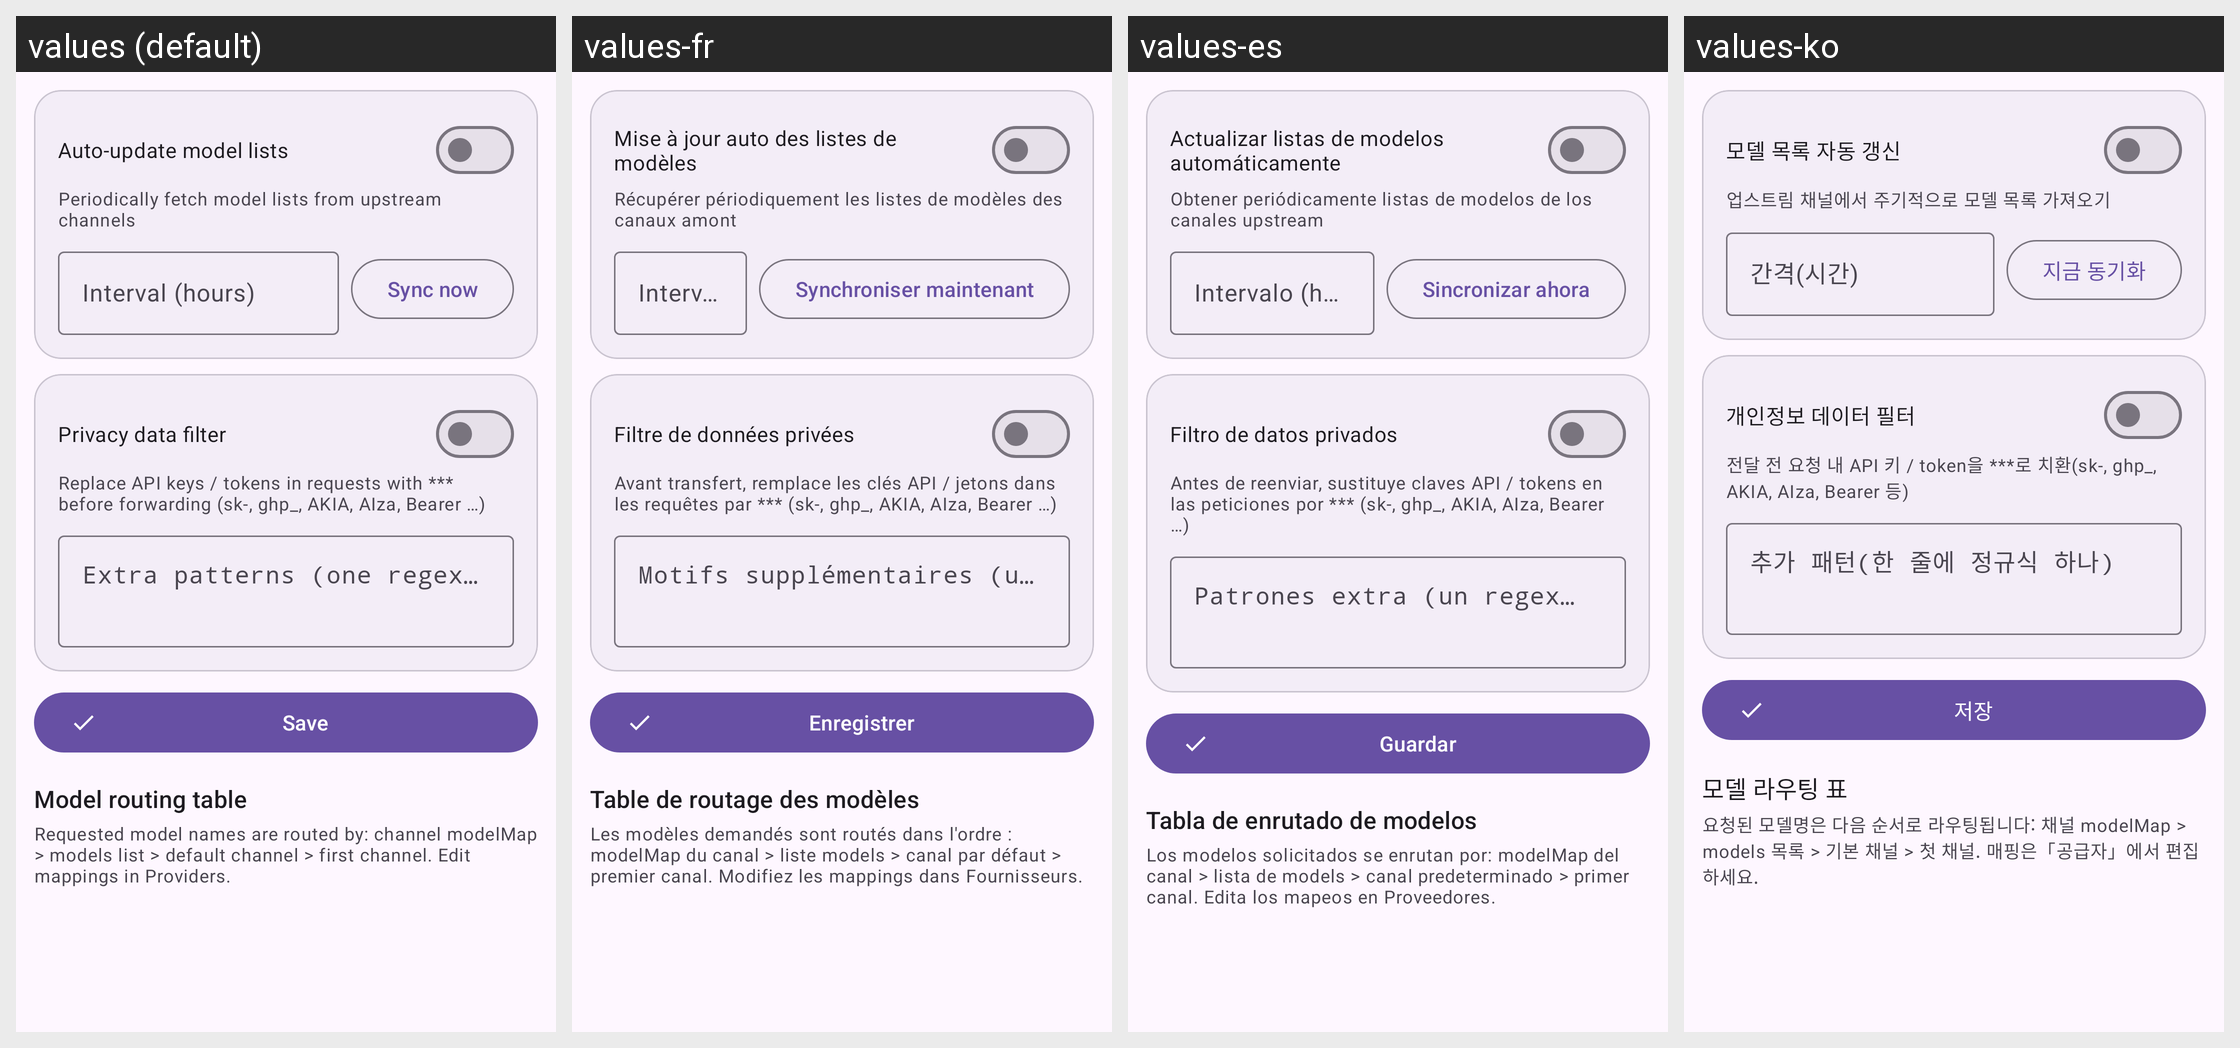

Strings drawn on this Android screen and how each of the app's shown locales translates them:
Android screen res/layout/fragment_routing.xml rendered under 4 locales, left to right: values (default), values-fr, values-es, values-ko. Device: Nexus 5 (rendered at 1080×1920; each locale shown at half size, 540×960, under a caption strip naming it); theme Theme.AIGateway.
Other locales in the repository, not shown: values-eo, values-ja, values-ru, values-zh-rCN, values-zh-rTW.
Strings drawn on this screen, with the default value and each locale's value (text and hints the layout hard-codes, and strings that could not be matched under every locale, appear in the picture but are not listed):

rt_model_sync
  values: Auto-update model lists
  values-fr: Mise à jour auto des listes de modèles
  values-es: Actualizar listas de modelos automáticamente
  values-ko: 모델 목록 자동 갱신

rt_model_sync_desc
  values: Periodically fetch model lists from upstream channels
  values-fr: Récupérer périodiquement les listes de modèles des canaux amont
  values-es: Obtener periódicamente listas de modelos de los canales upstream
  values-ko: 업스트림 채널에서 주기적으로 모델 목록 가져오기

rt_sync_interval
  values: Interval (hours)
  values-fr: Intervalle (heures)
  values-es: Intervalo (horas)
  values-ko: 간격(시간)

rt_sync_now
  values: Sync now
  values-fr: Synchroniser maintenant
  values-es: Sincronizar ahora
  values-ko: 지금 동기화

rt_redact
  values: Privacy data filter
  values-fr: Filtre de données privées
  values-es: Filtro de datos privados
  values-ko: 개인정보 데이터 필터

rt_redact_desc
  values: Replace API keys / tokens in requests with *** before forwarding (sk-, ghp_, AKIA, AIza, Bearer …)
  values-fr: Avant transfert, remplace les clés API / jetons dans les requêtes par *** (sk-, ghp_, AKIA, AIza, Bearer …)
  values-es: Antes de reenviar, sustituye claves API / tokens en las peticiones por *** (sk-, ghp_, AKIA, AIza, Bearer …)
  values-ko: 전달 전 요청 내 API 키 / token을 ***로 치환(sk-, ghp_, AKIA, AIza, Bearer 등)

rt_redact_extra
  values: Extra patterns (one regex per line)
  values-fr: Motifs supplémentaires (une regex par ligne)
  values-es: Patrones extra (un regex por línea)
  values-ko: 추가 패턴(한 줄에 정규식 하나)

save
  values: Save
  values-fr: Enregistrer
  values-es: Guardar
  values-ko: 저장

rt_table_title
  values: Model routing table
  values-fr: Table de routage des modèles
  values-es: Tabla de enrutado de modelos
  values-ko: 모델 라우팅 표

rt_hint
  values: Requested model names are routed by: channel modelMap > models list > default channel > first channel. Edit mappings in Providers.
  values-fr: Les modèles demandés sont routés dans l'ordre : modelMap du canal > liste models > canal par défaut > premier canal. Modifiez les mappings dans Fournisseurs.
  values-es: Los modelos solicitados se enrutan por: modelMap del canal > lista de models > canal predeterminado > primer canal. Edita los mapeos en Proveedores.
  values-ko: 요청된 모델명은 다음 순서로 라우팅됩니다: 채널 modelMap > models 목록 > 기본 채널 > 첫 채널. 매핑은「공급자」에서 편집하세요.
